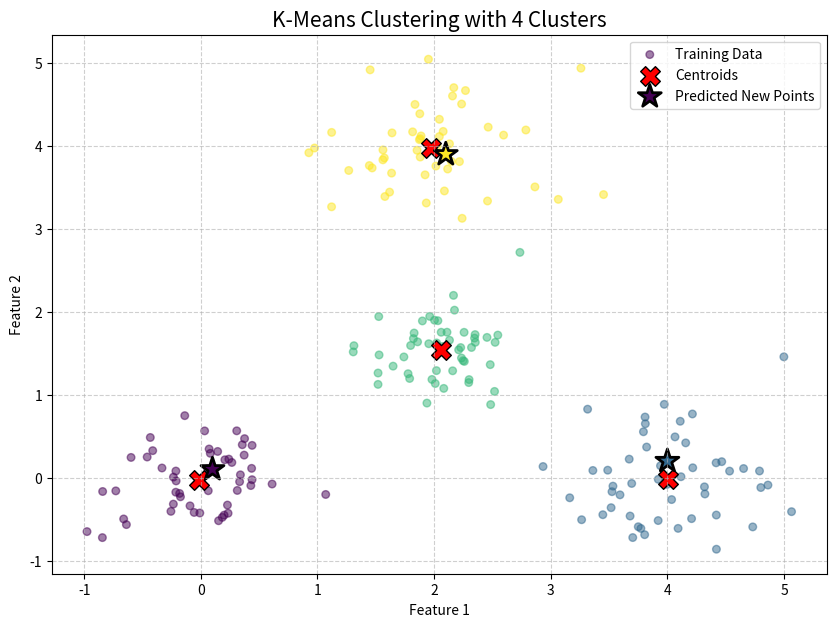

Source code (Python):
import numpy as np


class KMeans:
    """
    K-Means clustering with K-Means++ initialization.
    Parameters
    ----------
    k : int
        Number of clusters.
    max_iters : int
        Maximum number of iterations (default: 300).
    tol : float
        Convergence tolerance — stops when centroid shift is below this value (default: 1e-4).
    random_state : int or None
        Seed for reproducibility (default: None).
    """

    def __init__(self, k: int = 3, max_iters: int = 300, tol: float = 1e-4, random_state=None):
        self.k = k
        self.max_iters = max_iters
        self.tol = tol
        self.random_state = random_state

        self.centroids_: np.ndarray | None = None
        self.labels_: np.ndarray | None = None
        self.inertia_: float | None = None
        self.n_iters_: int = 0

    # ------------------------------------------------------------------
    # Public API
    # ------------------------------------------------------------------

    def fit(self, X: np.ndarray) -> "KMeans":
        """
        Compute K-Means clustering on X.

        Parameters
        ----------
        X : array-like of shape (n_samples, n_features)

        Returns
        -------
        self
        """
        self._validate(X)
        if X.shape[0] < self.k:
            raise ValueError
        self.centroids_ = self._init_centroids(X, np.random.default_rng(self.random_state))
        for i in range(self.max_iters):
            self.n_iters_ = i + 1

            labels = self._assign(X)
            new_centroids = self._update(X, labels)
            self.centroids_ = new_centroids

            shift = np.linalg.norm(new_centroids - self.centroids_)
            if shift < self.tol:  # Error tolerance test
                break
        self.labels_ = self._assign(X)
        self.inertia_ = self._compute_inertia(X, self.labels_)
        return self

    def predict(self, X: np.ndarray) -> np.ndarray:
        """
        Assign each sample in X to the nearest centroid.

        Parameters
        ----------
        X : array-like of shape (n_samples, n_features)

        Returns
        -------
        labels : ndarray of shape (n_samples,)
            Index of the cluster each sample belongs to.
        """
        self._check_fitted()
        X = self._validate(X)
        return self._assign(X)


    def fit_predict(self, X: np.ndarray) -> np.ndarray:
        """Fit and return cluster labels for X."""
        return self.fit(X).labels_

    # ------------------------------------------------------------------
    # Private helpers
    # ------------------------------------------------------------------

    def _init_centroids(self, X: np.ndarray, rng: np.random.Generator) -> np.ndarray:
        """K-Means++ initialization for smarter starting centroids."""
        n_samples, n_features = X.shape
        centroids = np.empty((self.k, n_features))

        initial_idx = rng.integers(n_samples)
        centroids[0] = X[initial_idx]

        for i in range(1, self.k):
            distances = np.array([min([np.linalg.norm(x - c) ** 2 for c in centroids[:i]]) for x in X])
            prob = distances / distances.sum()

            next_idx = rng.choice(n_samples, p=prob)
            centroids[i] = X[next_idx]

        return centroids

    def _assign(self, X: np.ndarray) -> np.ndarray:
        """Assign each point to its nearest centroid (E-step)."""
        # Euclidean distances: (n_samples, k)
        distances = np.linalg.norm(X[:, np.newaxis] - self.centroids_, axis=2)
        labels = np.argmin(distances, axis=1)
        return labels

    def _update(self, X: np.ndarray, labels: np.ndarray) -> np.ndarray:
        """Recompute centroids as the mean of assigned points (M-step)."""
        new_centroids = np.zeros((self.k, X.shape[1]))
        for i in range(self.k):
            cluster_points = X[labels == i]
            if len(cluster_points) > 0:
                new_centroids[i] = cluster_points.mean(axis=0)
            else:
                new_centroids[i] = self.centroids_[i]
        return new_centroids

    def _compute_inertia(self, X: np.ndarray, labels: np.ndarray) -> float:
        """Sum of squared distances from each point to its assigned centroid."""
        distances = X - self.centroids_[labels]
        return float((distances ** 2).sum())

    @staticmethod
    def _validate(X) -> np.ndarray:
        X = np.array(X, dtype=float)
        if X.ndim != 2:
            raise ValueError('2 dimensions to cluster')

        if X.shape[0] == 0:
            raise ValueError("Empty")
        return X

    def _check_fitted(self):
        if self.centroids_ is None:
            raise RuntimeError

    # ------------------------------------------------------------------
    # Dunder helpers
    # ------------------------------------------------------------------

    def __repr__(self) -> str:
        return (
            f"KMeans(k={self.k}, max_iters={self.max_iters}, "
            f"tol={self.tol}, random_state={self.random_state})"
        )


rng = np.random.default_rng(
    42)  # numpy.random.default_rng is a function in NumPy that creates a new random number generator (RNG) using the Generator class
cluster_1 = rng.normal([0, 0], 0.5, (50, 2))
cluster_2 = rng.normal([4, 0], 0.5, (50, 2))
cluster_3 = rng.normal([2, 4], 0.5, (50, 2))
cluster_4 = rng.normal([2, 1.5], 0.3, (50, 2))

# Three well-separated blobs
X = np.vstack([
    cluster_1,
    cluster_2,
    cluster_3,
    cluster_4
])
y = [0] * 50 + [1] * 50 + [2] * 50 + [3] * 50
model = KMeans(k=4, random_state=42)
model.fit(X)  # KMeans(k=4, max_iters=300, tol=0.0001, random_state=42)
new_points = np.array([[0.1, 0.1], [4.0, 0.2], [2.1, 3.9]])
print(f"\nPredictions for {new_points.tolist()}:")
print(model.predict(new_points))

import matplotlib.pyplot as plt


training_labels = model.labels_# Predictions for the training data and the new points
new_point_predictions = model.predict(new_points)
plt.figure(figsize=(10, 7))
plt.scatter(X[:, 0], X[:, 1], c=training_labels, cmap='viridis', s=30, alpha=0.5, label='Training Data')
plt.scatter(model.centroids_[:, 0], model.centroids_[:, 1],# final centroids
            c='red', marker='X', s=200, edgecolors='black', label='Centroids')
plt.scatter(new_points[:, 0], new_points[:, 1],# Plot the "new_points" (highlighted as stars)
            c=new_point_predictions, cmap='viridis', marker='*', s=300,
            edgecolors='black', linewidths=2, label='Predicted New Points')
plt.title(f"K-Means Clustering with {model.k} Clusters", fontsize=15)
plt.xlabel("Feature 1")
plt.ylabel("Feature 2")
plt.legend()
plt.grid(True, linestyle='--', alpha=0.6)
plt.show()
